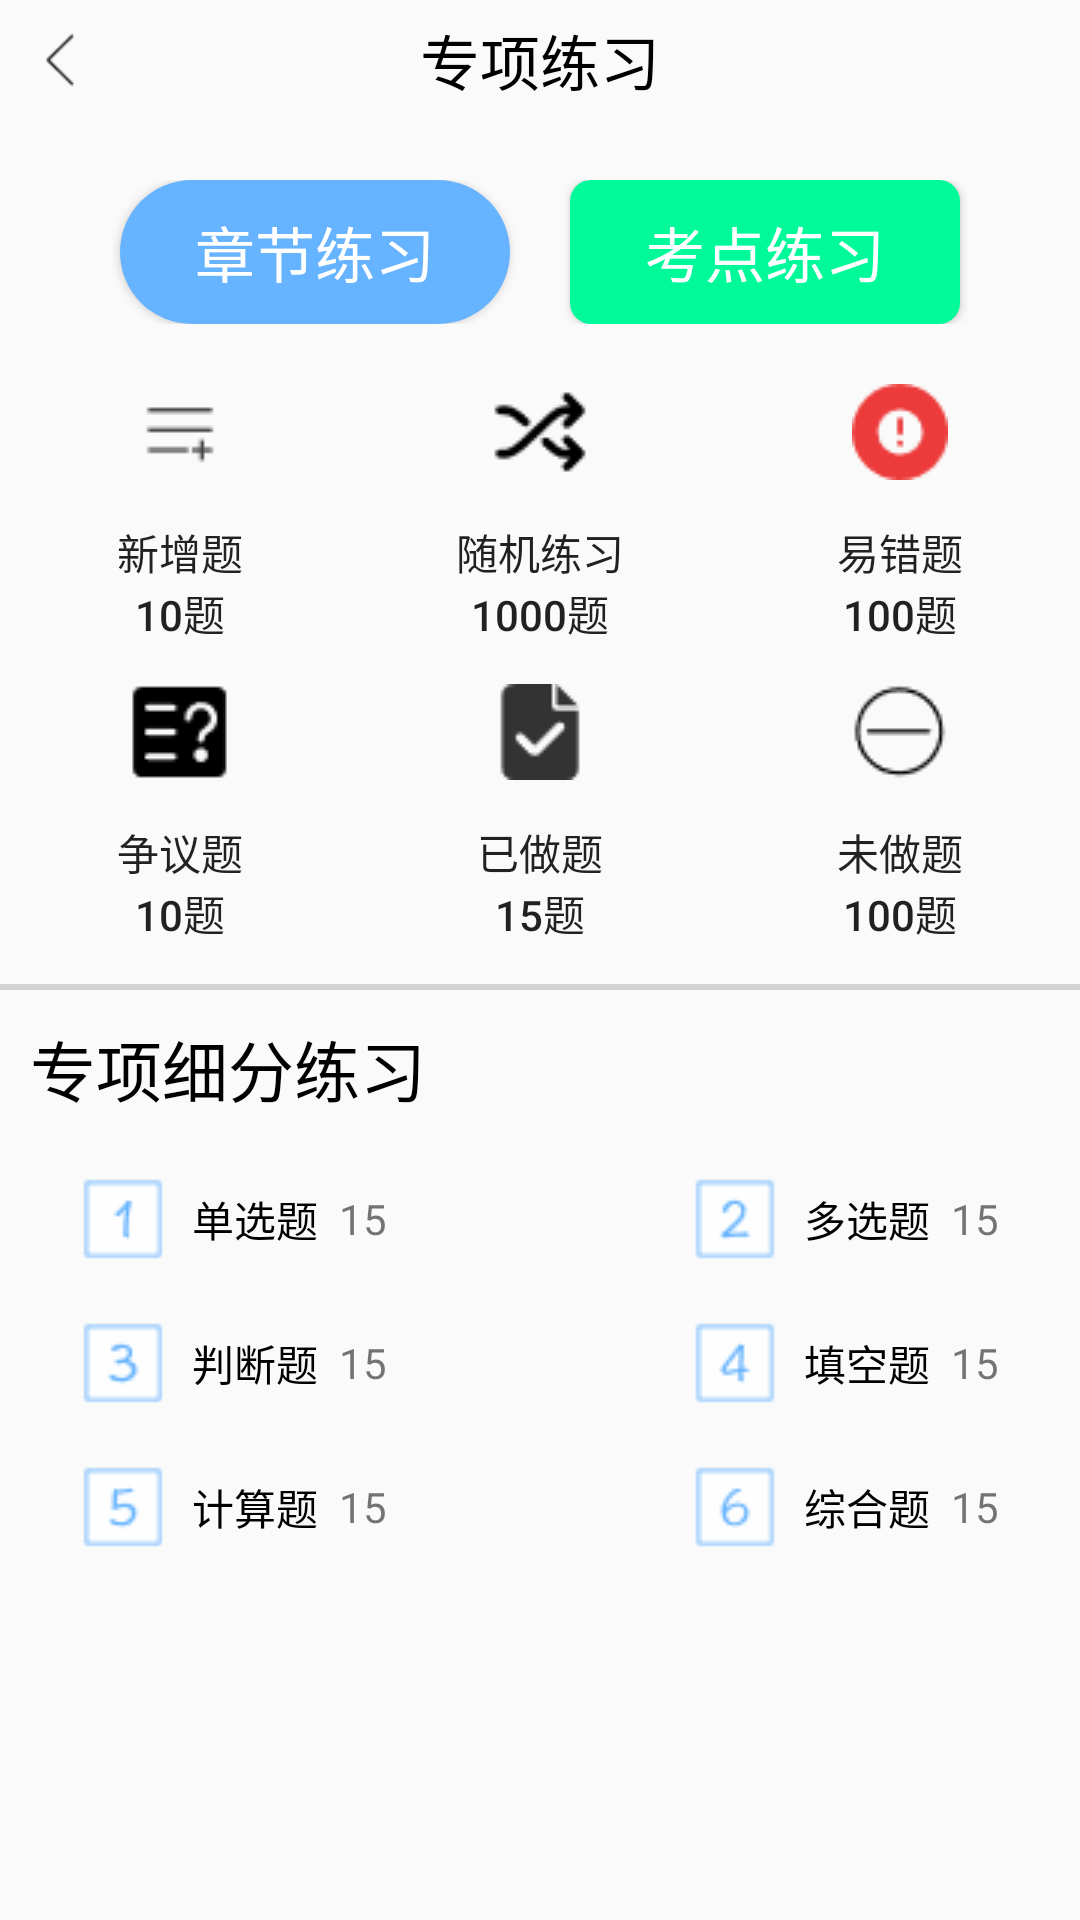

This screen was rendered from an Android layout file. Write that file and the resources it references.
<!-- AndroidManifest.xml: application theme AppTheme -->
<!-- res/layout/activity_chapter.xml -->
<?xml version="1.0" encoding="utf-8"?>
<LinearLayout xmlns:android="http://schemas.android.com/apk/res/android"
    xmlns:app="http://schemas.android.com/apk/res-auto"
    xmlns:tools="http://schemas.android.com/tools"
    android:layout_width="match_parent"
    android:layout_height="match_parent"
    tools:context=".ChapterActivity"
    android:orientation="vertical">

    <LinearLayout
        android:layout_width="match_parent"
        android:layout_height="wrap_content"
        android:orientation="horizontal">

        <ImageView
            android:id="@+id/iv_fanhui"
            android:layout_width="20dp"
            android:layout_height="20dp"
            android:background="@drawable/if_fanhui"
            android:layout_marginLeft="10dp"
            android:layout_marginTop="10dp"
            android:layout_marginBottom="10dp"/>
        <View
            android:layout_width="0dp"
            android:layout_height="0dp"
            android:layout_weight="1"/>
        <TextView
            android:layout_width="wrap_content"
            android:layout_height="wrap_content"
            android:text="专项练习"
            android:textColor="@color/colorBlack"
            android:textSize="20sp"
            android:layout_marginRight="30dp"
            android:layout_gravity="center"/>
        <View
            android:layout_width="0dp"
            android:layout_height="0dp"
            android:layout_weight="1"/>

    </LinearLayout>

    <LinearLayout
        android:layout_width="match_parent"
        android:layout_height="wrap_content"
        android:layout_marginTop="20dp"
        android:layout_marginBottom="20dp"
        android:orientation="horizontal">

        <Button
            android:id="@+id/btn_zhang_jie"
            android:layout_width="0dp"
            android:layout_height="wrap_content"
            android:layout_weight="1"
            android:text="章节练习"
            android:textColor="@color/colorWhite"
            android:textSize="20sp"
            android:background="@drawable/btn_blue_normal"
            android:layout_marginLeft="40dp"
            android:layout_marginRight="10dp"/>

        <Button
            android:id="@+id/btn_kao_dian"
            android:layout_width="0dp"
            android:layout_height="wrap_content"
            android:layout_weight="1"
            android:text="考点练习"
            android:textColor="@color/colorWhite"
            android:textSize="20sp"
            android:background="@drawable/btn_green_normal"
            android:layout_marginRight="40dp"
            android:layout_marginLeft="10dp"/>

    </LinearLayout>

    <LinearLayout
        android:layout_width="match_parent"
        android:layout_height="wrap_content">
        <View
            android:layout_width="0dp"
            android:layout_height="0dp"
            android:layout_weight="0.5"/>
        <Button
            android:id="@+id/btn_xinzeng"
            android:layout_width="60dp"
            android:layout_height="100dp"
            android:layout_gravity="center"
            android:drawableTop="@drawable/if_xinzeng"
            android:background="@color/colortrans"
            android:text="新增题 10题"/>
        <View
            android:layout_width="0dp"
            android:layout_height="0dp"
            android:layout_weight="1"/>
        <Button
            android:id="@+id/btn_suiji"
            android:layout_width="60dp"
            android:layout_height="100dp"
            android:layout_gravity="center"
            android:drawableTop="@drawable/if_suiji"
            android:background="@color/colortrans"
            android:text="随机练习1000题"/>
        <View
            android:layout_width="0dp"
            android:layout_height="0dp"
            android:layout_weight="1"/>
        <Button
            android:id="@+id/btn_yicuo"
            android:layout_width="60dp"
            android:layout_height="100dp"
            android:layout_gravity="center"
            android:drawableTop="@drawable/if_yicuo"
            android:background="@color/colortrans"
            android:text="易错题100题"/>
        <View
            android:layout_width="0dp"
            android:layout_height="0dp"
            android:layout_weight="0.5"/>
    </LinearLayout>

    <LinearLayout
        android:layout_width="match_parent"
        android:layout_height="wrap_content">
        <View
            android:layout_width="0dp"
            android:layout_height="0dp"
            android:layout_weight="0.5"/>
        <Button
            android:id="@+id/btn_zhengyi"
            android:layout_width="60dp"
            android:layout_height="100dp"
            android:layout_gravity="center"
            android:drawableTop="@drawable/if_zhengyi"
            android:background="@color/colortrans"
            android:text="争议题 10题"/>
        <View
            android:layout_width="0dp"
            android:layout_height="0dp"
            android:layout_weight="1"/>
        <Button
            android:id="@+id/btn_dadui"
            android:layout_width="60dp"
            android:layout_height="100dp"
            android:layout_gravity="center"
            android:drawableTop="@drawable/if_dadui"
            android:background="@color/colortrans"
            android:text="已做题 15题"/>
        <View
            android:layout_width="0dp"
            android:layout_height="0dp"
            android:layout_weight="1"/>
        <Button
            android:id="@+id/btn_weizuo"
            android:layout_width="60dp"
            android:layout_height="100dp"
            android:layout_gravity="center"
            android:drawableTop="@drawable/if_weizuo"
            android:background="@color/colortrans"
            android:text="未做题 100题"/>
        <View
            android:layout_width="0dp"
            android:layout_height="0dp"
            android:layout_weight="0.5"/>
    </LinearLayout>

    <View
        android:layout_width="match_parent"
        android:layout_height="2dp"
        android:background="@color/colorLightgrey"/>

    <TextView
        android:layout_width="wrap_content"
        android:layout_height="wrap_content"
        android:text="专项细分练习"
        android:textColor="@color/colorBlack"
        android:textSize="22sp"
        android:textStyle="normal"
        android:layout_margin="10dp"/>

    <LinearLayout
        android:layout_width="match_parent"
        android:layout_height="wrap_content"
        android:orientation="horizontal">

        <Button
            android:id="@+id/btn_danxuan"
            android:layout_width="wrap_content"
            android:layout_height="wrap_content"
            android:drawableLeft="@drawable/if_1"
            android:background="@color/colortrans"
            android:text="单选题"
            android:textColor="@color/colorBlack"
            android:layout_marginLeft="25dp"/>
        <TextView
            android:id="@+id/tv_danxuan"
            android:layout_width="wrap_content"
            android:layout_height="wrap_content"
            android:text="15"
            android:layout_gravity="center"
            android:gravity="center"/>

        <Button
            android:id="@+id/btn_duoxuan"
            android:layout_width="wrap_content"
            android:layout_height="wrap_content"
            android:drawableLeft="@drawable/if_2"
            android:background="@color/colortrans"
            android:text="多选题"
            android:textColor="@color/colorBlack"
            android:layout_marginLeft="100dp" />
        <TextView
            android:id="@+id/tv_duoxuan"
            android:layout_width="wrap_content"
            android:layout_height="wrap_content"
            android:text="15"
            android:layout_gravity="center"
            android:gravity="center"/>
    </LinearLayout>

    <LinearLayout
        android:layout_width="match_parent"
        android:layout_height="wrap_content"
        android:orientation="horizontal">

        <Button
            android:id="@+id/btn_panduan"
            android:layout_width="wrap_content"
            android:layout_height="wrap_content"
            android:drawableLeft="@drawable/if_3"
            android:background="@color/colortrans"
            android:text="判断题"
            android:textColor="@color/colorBlack"
            android:layout_marginLeft="25dp"/>
        <TextView
            android:id="@+id/tv_panduan"
            android:layout_width="wrap_content"
            android:layout_height="wrap_content"
            android:text="15"
            android:layout_gravity="center"
            android:gravity="center"/>

        <Button
            android:id="@+id/btn_tiankong"
            android:layout_width="wrap_content"
            android:layout_height="wrap_content"
            android:drawableLeft="@drawable/if_4"
            android:background="@color/colortrans"
            android:text="填空题"
            android:textColor="@color/colorBlack"
            android:layout_marginLeft="100dp" />
        <TextView
            android:id="@+id/tv_tiankong"
            android:layout_width="wrap_content"
            android:layout_height="wrap_content"
            android:text="15"
            android:layout_gravity="center"
            android:gravity="center"/>
    </LinearLayout>

    <LinearLayout
        android:layout_width="match_parent"
        android:layout_height="wrap_content"
        android:orientation="horizontal">

        <Button
            android:id="@+id/btn_jisuan"
            android:layout_width="wrap_content"
            android:layout_height="wrap_content"
            android:drawableLeft="@drawable/if_5"
            android:background="@color/colortrans"
            android:text="计算题"
            android:textColor="@color/colorBlack"
            android:layout_marginLeft="25dp"/>
        <TextView
            android:id="@+id/tv_jisuan"
            android:layout_width="wrap_content"
            android:layout_height="wrap_content"
            android:text="15"
            android:layout_gravity="center"
            android:gravity="center"/>

        <Button
            android:id="@+id/btn_zonghe"
            android:layout_width="wrap_content"
            android:layout_height="wrap_content"
            android:drawableLeft="@drawable/if_6"
            android:background="@color/colortrans"
            android:text="综合题"
            android:textColor="@color/colorBlack"
            android:layout_marginLeft="100dp" />
        <TextView
            android:id="@+id/tv_zonghe"
            android:layout_width="wrap_content"
            android:layout_height="wrap_content"
            android:text="15"
            android:layout_gravity="center"
            android:gravity="center"/>
    </LinearLayout>


</LinearLayout>
<!-- resources referenced by this layout -->
<resources>
  <color name="colorBlack">#000000</color>
  <color name="colorLightgrey">#D3D3D3</color>
  <color name="colorWhite">#ffffff</color>
  <color name="colortrans">#00000000</color>
  <!-- drawable btn_blue_normal (drawable) -->
  <?xml version="1.0" encoding="utf-8"?>
  <shape xmlns:android="http://schemas.android.com/apk/res/android">
      <solid android:color="#66B3FF"/>
  
      <corners android:radius="90dp"/>
  
      <stroke android:width="0dp"/>
  </shape>
  <!-- drawable btn_green_normal (drawable) -->
  <?xml version="1.0" encoding="utf-8"?>
  <shape xmlns:android="http://schemas.android.com/apk/res/android">
      <solid android:color="#00FA9A"/>
  
      <corners android:radius="7dp"/>
  
      <stroke android:width="0dp"/>
  </shape>
  <!-- drawable if_1: png bitmap (drawable, 462 bytes) -->
  <!-- drawable if_2: png bitmap (drawable, 580 bytes) -->
  <!-- drawable if_3: png bitmap (drawable, 576 bytes) -->
  <!-- drawable if_4: png bitmap (drawable, 558 bytes) -->
  <!-- drawable if_5: png bitmap (drawable, 548 bytes) -->
  <!-- drawable if_6: png bitmap (drawable, 604 bytes) -->
  <!-- drawable if_dadui: png bitmap (drawable, 511 bytes) -->
  <!-- drawable if_fanhui: png bitmap (drawable, 333 bytes) -->
  <!-- drawable if_suiji: png bitmap (drawable, 620 bytes) -->
  <!-- drawable if_weizuo: png bitmap (drawable, 627 bytes) -->
  <!-- drawable if_xinzeng: png bitmap (drawable, 311 bytes) -->
  <!-- drawable if_yicuo: png bitmap (drawable, 838 bytes) -->
  <!-- drawable if_zhengyi: png bitmap (drawable, 543 bytes) -->
  <style name="AppTheme" parent="Theme.AppCompat.Light.NoActionBar">
          
          <item name="colorPrimary">@color/colorBBlue</item>
          <item name="colorPrimaryDark">@color/colorBBlue</item>
          <item name="colorAccent">@color/colorBBlue</item>
      </style>
  <color name="colorBBlue">#66B3FF</color>
</resources>
